The GitHub repository hc1321/AttaBinaryClassifier contains a labelled image folder "finalData" with 2 categories: no leaves, with leaves. Examples follow, each with its label.

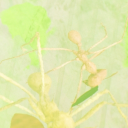
Label: with leaves

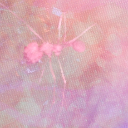
Label: no leaves

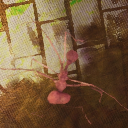
Label: no leaves

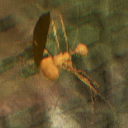
Label: with leaves

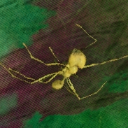
Label: no leaves

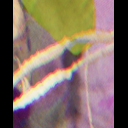
Label: with leaves
